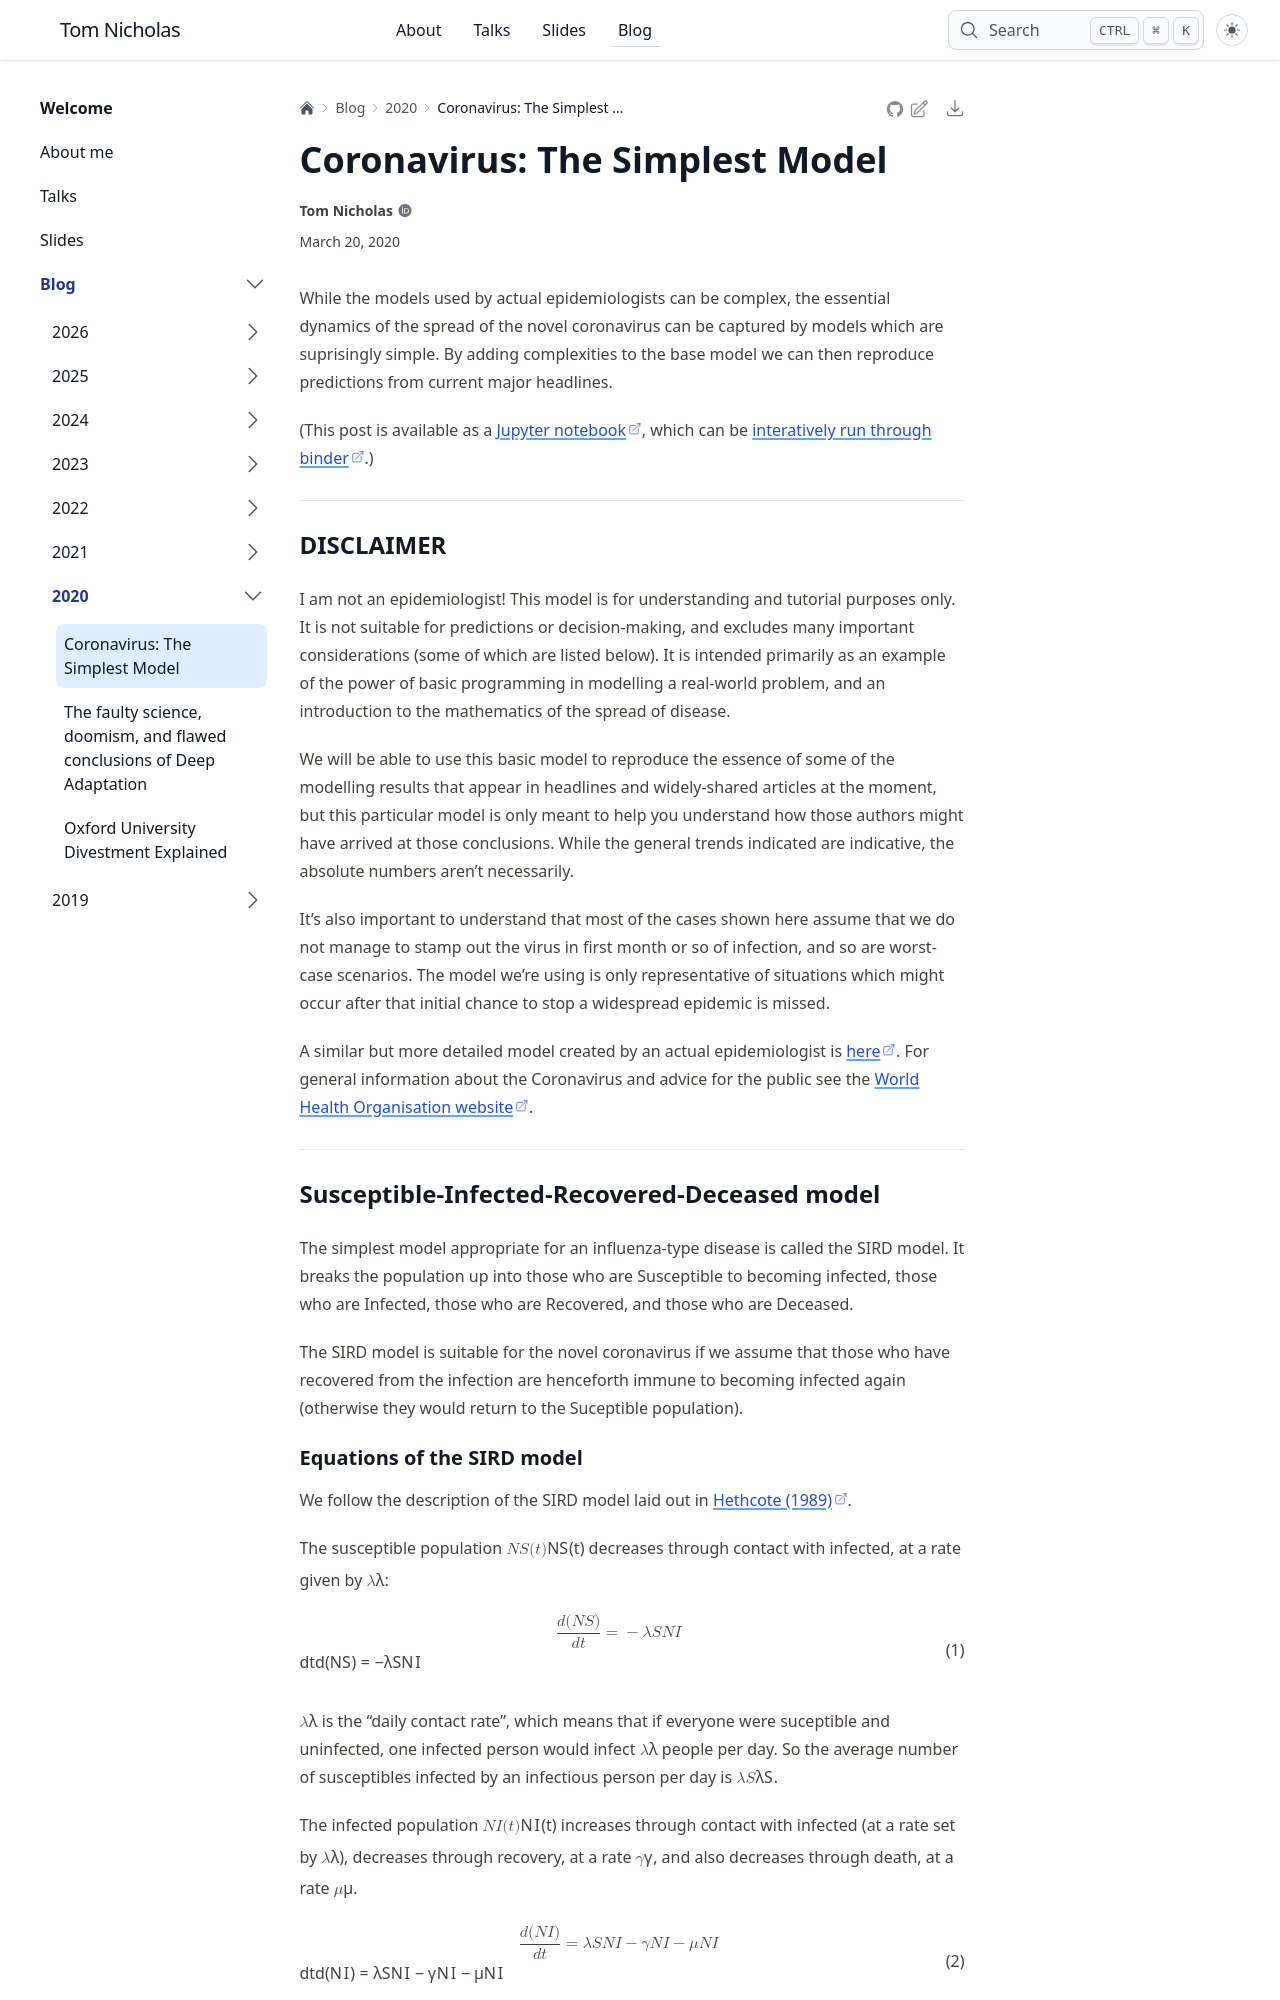

repository: TomNicholas/tomnicholas.github.io · page: blog/2020/covid19-model/index.html · generator: sphinx

---
date: "2020-03-20"
title: "Coronavirus: The Simplest Model"
description: |
  Solving the simplest possible epidemiological model of the spread of COVID-19.
thumbnail: images/SIRD_states.png
tags:
- code
- python
- modelling
- covid-19
kernelspec:
  name: python3
  display_name: 'Python 3'
---

While the models used by actual epidemiologists can be complex, the essential dynamics of the spread of the novel coronavirus can be captured by models which are suprisingly simple.
By adding complexities to the base model we can then reproduce predictions from current major headlines.

(This post is available as a [Jupyter notebook](https://github.com/TomNicholas/coronavirus), which can be [interatively run through binder](https://mybinder.org/v2/gh/TomNicholas/coronavirus/master?filepath=.%2Fblob%2Fmaster%2Fcovid-19_model.ipynb).)

---
## DISCLAIMER

I am not an epidemiologist! This model is for understanding and tutorial purposes only. It is not suitable for predictions or decision-making, and excludes many important considerations (some of which are listed below). It is intended primarily as an example of the power of basic programming in modelling a real-world problem, and an introduction to the mathematics of the spread of disease.

We will be able to use this basic model to reproduce the essence of some of the modelling results that appear in headlines and widely-shared articles at the moment, but this particular model is only meant to help you understand how those authors might have arrived at those conclusions. While the general trends indicated are indicative, the absolute numbers aren't necessarily.

It's also important to understand that most of the cases shown here assume that we do not manage to stamp out the virus in first month or so of infection, and so are worst-case scenarios. The model we're using is only representative of situations which might occur after that initial chance to stop a widespread epidemic is missed.

A similar but more detailed model created by an actual epidemiologist is [here](https://twitter.com/alison_l_hill/status/1239072817678823425).
For general information about the Coronavirus and advice for the public see the [World Health Organisation website](https://www.who.int/emergencies/diseases/novel-coronavirus-2019/advice-for-public/).

---

## Susceptible-Infected-Recovered-Deceased model

The simplest model appropriate for an influenza-type disease is called the SIRD model.
It breaks the population up into those who are Susceptible to becoming infected, those who are Infected, those who are Recovered, and those who are Deceased.

The SIRD model is suitable for the novel coronavirus if we assume that those who have recovered from the infection are henceforth immune to becoming infected again (otherwise they would return to the Suceptible population).
